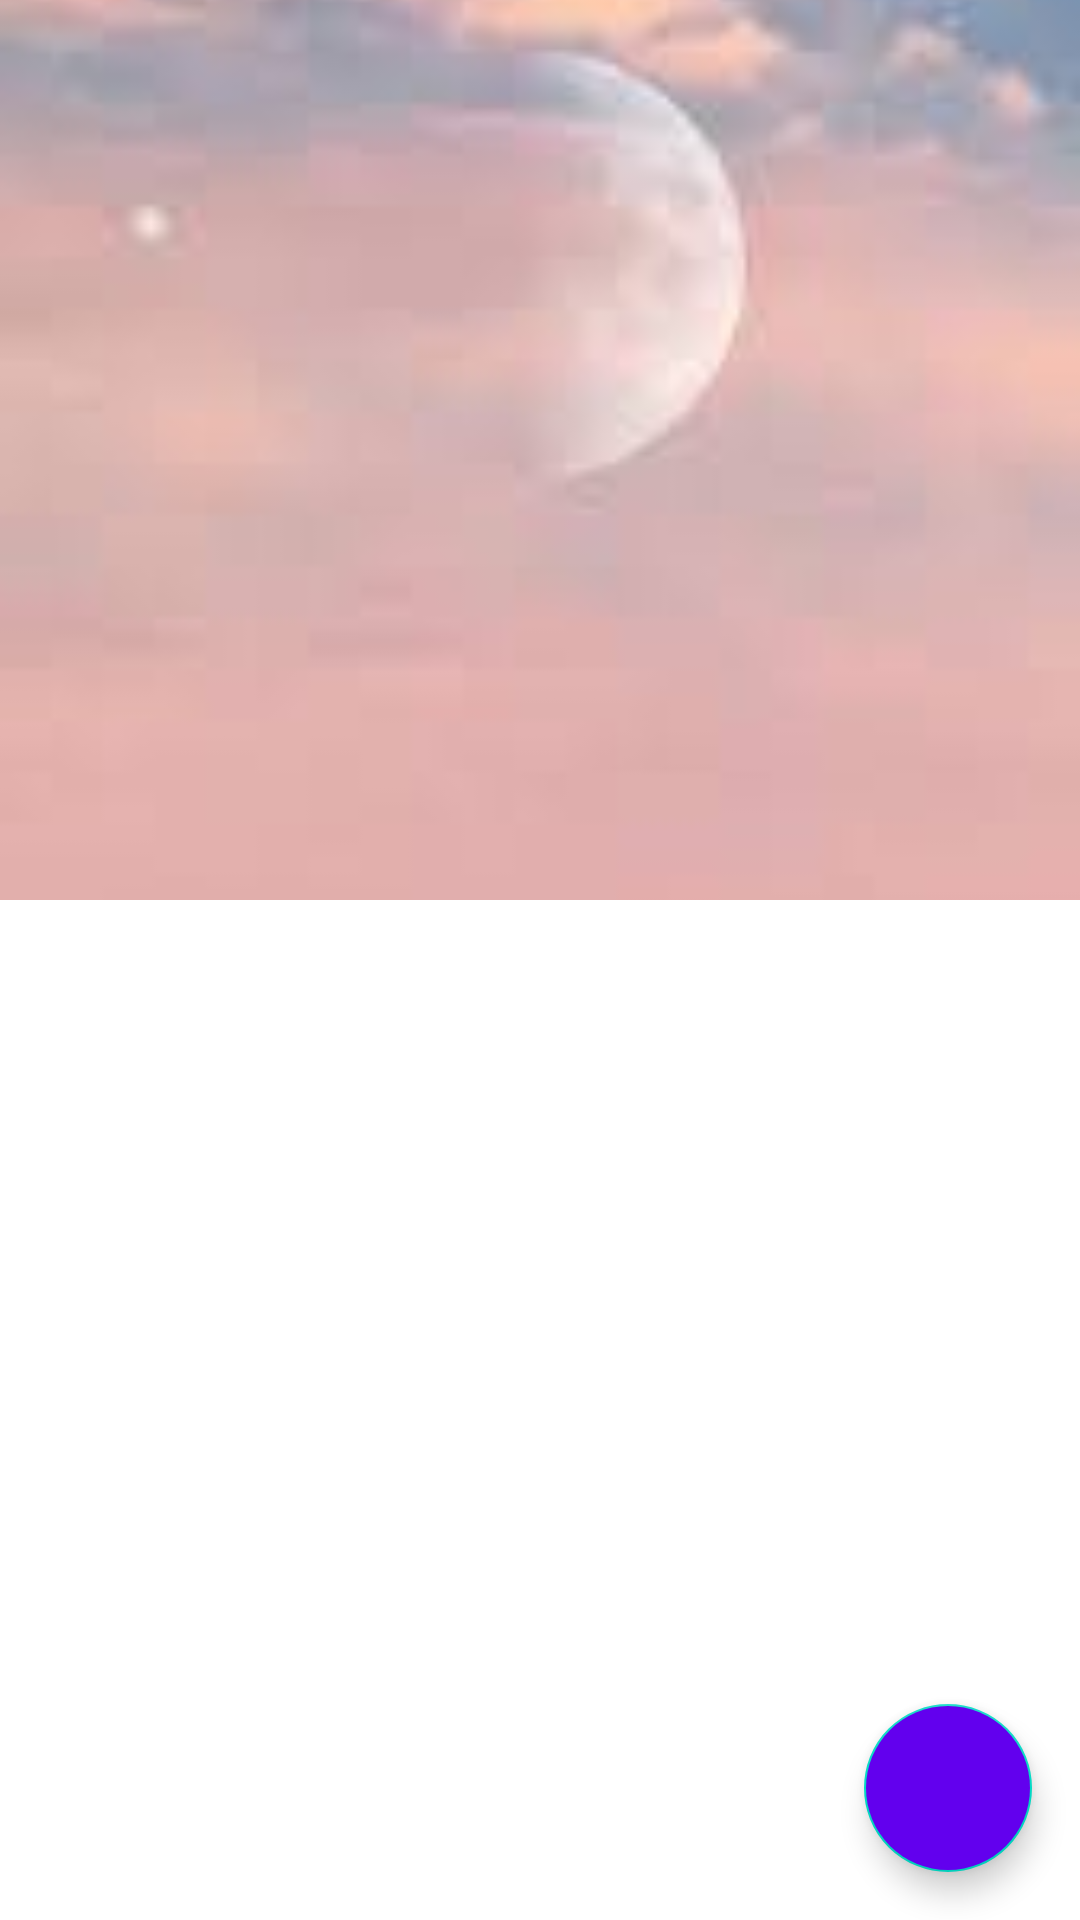

Here is an Android app screen rendered from its layout file. Give the layout XML and the strings, colors and styles it references.
<!-- AndroidManifest.xml: application theme AppTheme -->
<!-- res/layout/fragment_share.xml -->
<?xml version="1.0" encoding="utf-8"?>
<androidx.coordinatorlayout.widget.CoordinatorLayout xmlns:android="http://schemas.android.com/apk/res/android"
    android:layout_width="match_parent"
    android:layout_height="match_parent"
    xmlns:app="http://schemas.android.com/apk/res-auto"
    android:orientation="vertical">
    <ImageView
        android:id="@+id/share_background"
        android:layout_width="match_parent"
        android:layout_height="300dp"
        android:src="@drawable/mine_background"
        android:scaleType="centerCrop"
        android:adjustViewBounds="true"
        />
    <FrameLayout
        android:id="@+id/standard_bottom_sheet"
        style="@style/Widget.Material3.BottomSheet"
        android:layout_width="match_parent"
        android:layout_height="match_parent"
        app:behavior_hideable="false"
        app:behavior_peekHeight="500dp"
        app:layout_behavior="com.google.android.material.bottomsheet.BottomSheetBehavior">
        <LinearLayout
            android:layout_width="match_parent"
            android:layout_height="match_parent"
            android:orientation="vertical">

            <androidx.recyclerview.widget.RecyclerView
                android:id="@+id/share_recyclerView"
                android:layout_width="match_parent"
                android:layout_height="match_parent"
                android:padding="20dp"/>
        </LinearLayout>

    </FrameLayout>
    <com.google.android.material.floatingactionbutton.FloatingActionButton
        android:id="@+id/share_edit_button"
        android:layout_width="wrap_content"
        android:layout_height="wrap_content"
        android:layout_gravity="bottom|end"
        android:backgroundTint="?attr/colorPrimary"
        android:layout_margin="16dp"
        app:tint="@color/white"
        app:srcCompat="@drawable/edit"/>



</androidx.coordinatorlayout.widget.CoordinatorLayout>
<!-- resources referenced by this layout -->
<resources>
  <color name="white">#FFFFFFFF</color>
  <!-- drawable mine_background: png bitmap (drawable, 38935 bytes) -->
</resources>
